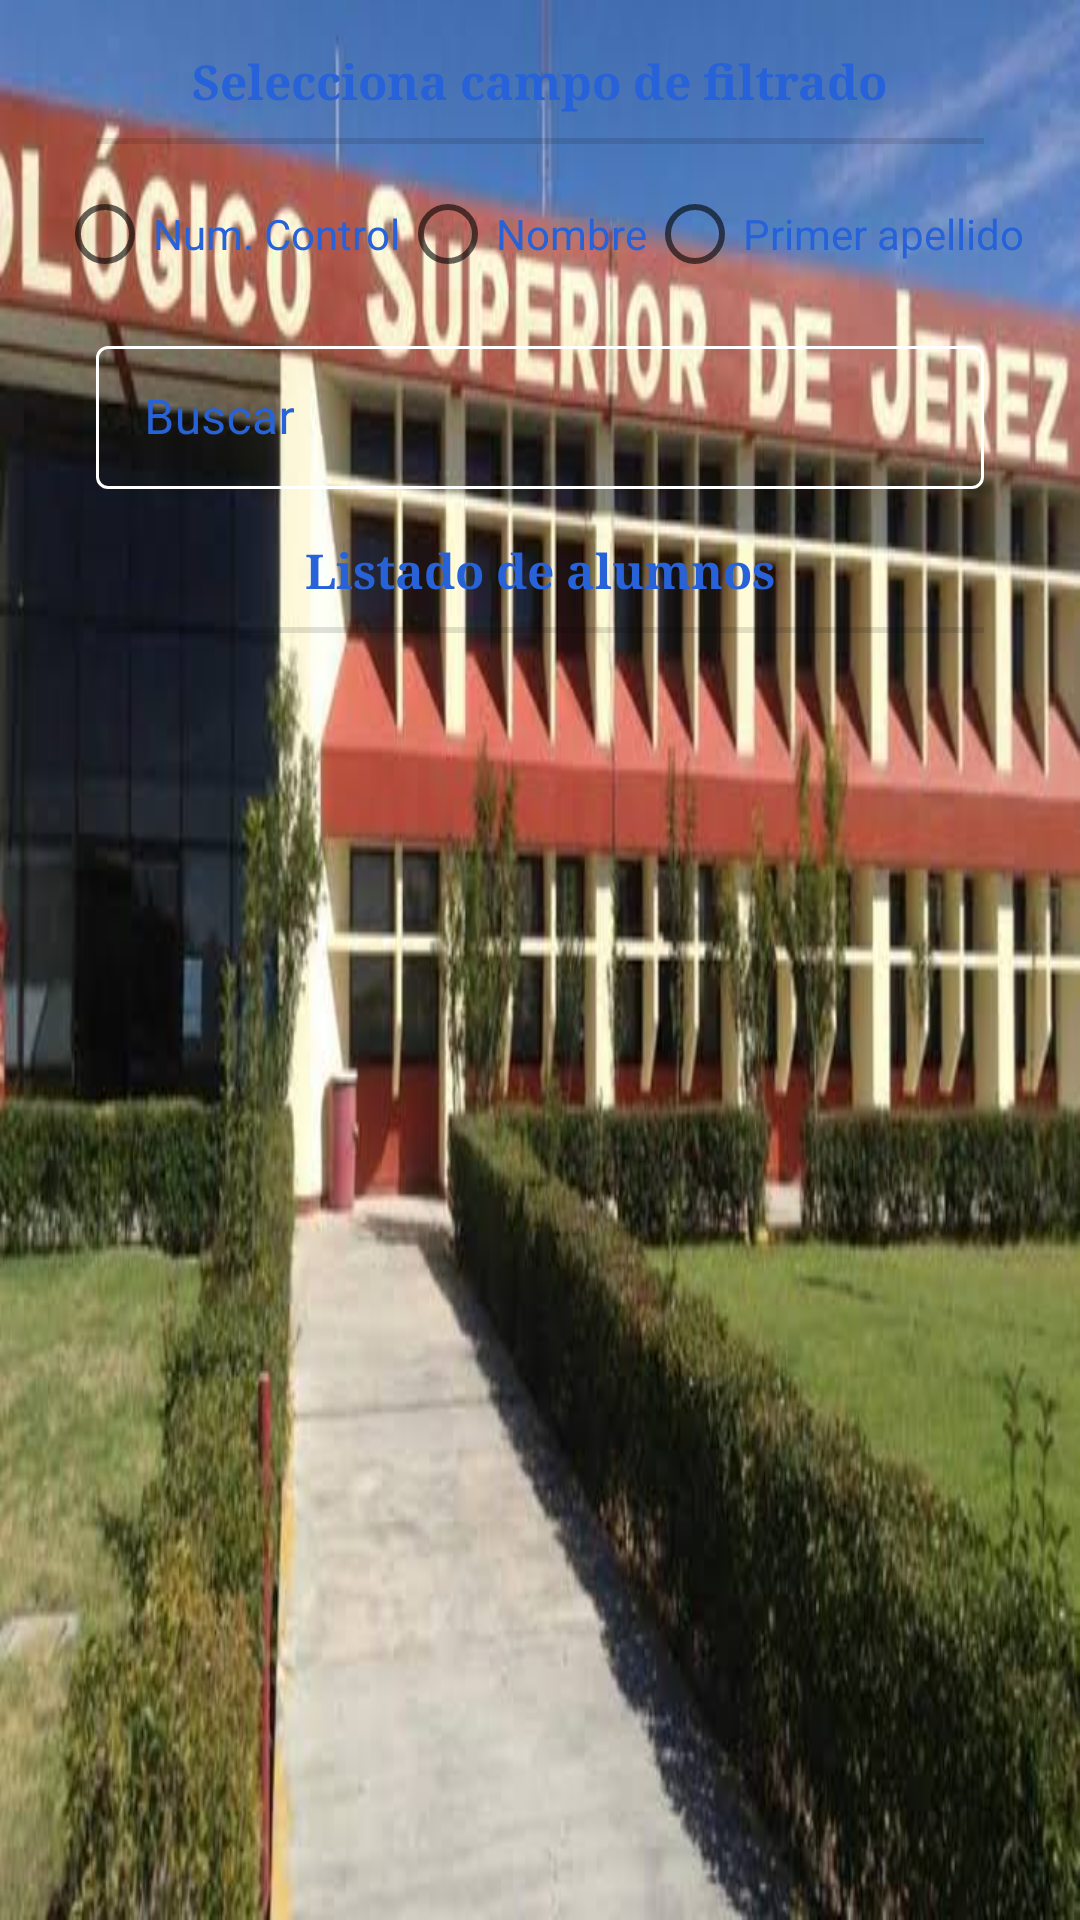

Android layout source for this screen:
<!-- AndroidManifest.xml: application theme AppTheme -->
<!-- res/layout/activity_consultas.xml -->
<?xml version="1.0" encoding="utf-8"?>
<androidx.constraintlayout.widget.ConstraintLayout xmlns:android="http://schemas.android.com/apk/res/android"
    xmlns:app="http://schemas.android.com/apk/res-auto"
    xmlns:tools="http://schemas.android.com/tools"
    android:layout_width="match_parent"
    android:layout_height="match_parent"
    android:background="@drawable/bg"
    tools:context="com.tutorias.vista.ConsultasActivity">

        <androidx.constraintlayout.widget.ConstraintLayout
            android:layout_width="match_parent"
            android:layout_height="match_parent"
            android:background="@color/blancoAlphc"
            app:layout_constraintBottom_toBottomOf="parent"
            app:layout_constraintEnd_toEndOf="parent"
            app:layout_constraintStart_toStartOf="parent"
            app:layout_constraintTop_toTopOf="parent">

            <TextView
                android:id="@+id/textView8"
                android:layout_width="wrap_content"
                android:layout_height="wrap_content"
                android:layout_marginTop="16dp"
                android:text="Selecciona campo de filtrado"
                android:textColor="@color/colorPrimary"
                android:textSize="16dp"
                android:textStyle="bold"
                app:fontFamily="serif"
                app:layout_constraintEnd_toEndOf="parent"
                app:layout_constraintStart_toStartOf="parent"
                app:layout_constraintTop_toTopOf="parent" />

            <RadioGroup
                android:id="@+id/radioGroup"
                android:layout_width="wrap_content"
                android:layout_height="wrap_content"
                android:layout_marginTop="16dp"
                android:orientation="horizontal"
                app:layout_constraintEnd_toEndOf="parent"
                app:layout_constraintStart_toStartOf="parent"
                app:layout_constraintTop_toBottomOf="@+id/textView8">

                <RadioButton
                    android:id="@+id/rbNc"
                    android:layout_width="match_parent"
                    android:layout_height="wrap_content"
                    android:text="Num. Control"
                    android:textColor="@color/colorPrimary" />

                <RadioButton
                    android:id="@+id/rbN"
                    android:layout_width="match_parent"
                    android:layout_height="wrap_content"
                    android:text="Nombre"
                    android:textColor="@color/colorPrimary" />

                <RadioButton
                    android:id="@+id/rbPa"
                    android:layout_width="match_parent"
                    android:layout_height="wrap_content"
                    android:text="Primer apellido"
                    android:textColor="@color/colorPrimary" />
            </RadioGroup>


            <com.google.android.material.textfield.TextInputLayout
                android:id="@+id/textInputLayout5"
                style="@style/TextInputLayoutAppearance"
                android:layout_width="match_parent"
                android:layout_height="wrap_content"
                android:layout_marginStart="32dp"
                android:layout_marginLeft="32dp"
                android:layout_marginTop="8dp"
                android:layout_marginEnd="32dp"
                android:layout_marginRight="32dp"
                android:hint="Buscar"
                app:layout_constraintEnd_toEndOf="parent"
                app:layout_constraintStart_toStartOf="parent"
                app:layout_constraintTop_toBottomOf="@+id/radioGroup">

                <com.google.android.material.textfield.TextInputEditText
                    android:id="@+id/txtConsultas"
                    style="@style/cajas"
                    android:layout_width="match_parent"
                    android:layout_height="wrap_content" />
            </com.google.android.material.textfield.TextInputLayout>


            <androidx.recyclerview.widget.RecyclerView
                android:id="@+id/lsFiltado"
                android:layout_width="0dp"
                android:layout_height="0dp"
                android:layout_marginStart="32dp"
                android:layout_marginLeft="32dp"
                android:layout_marginTop="16dp"
                android:layout_marginEnd="32dp"
                android:layout_marginRight="32dp"
                android:layout_marginBottom="32dp"
                app:layout_constraintBottom_toBottomOf="parent"
                app:layout_constraintEnd_toEndOf="parent"
                app:layout_constraintStart_toStartOf="parent"
                app:layout_constraintTop_toBottomOf="@+id/textView9" />

            <TextView
                android:id="@+id/textView9"
                android:layout_width="wrap_content"
                android:layout_height="wrap_content"
                android:layout_marginTop="16dp"
                android:text="Listado de alumnos"
                android:textColor="@color/colorPrimary"
                android:textSize="16dp"
                android:textStyle="bold"
                app:fontFamily="serif"
                app:layout_constraintEnd_toEndOf="parent"
                app:layout_constraintStart_toStartOf="parent"
                app:layout_constraintTop_toBottomOf="@+id/textInputLayout5" />

            <View
                android:id="@+id/divider"
                android:layout_width="0dp"
                android:layout_height="2dp"
                android:layout_marginStart="32dp"
                android:layout_marginLeft="32dp"
                android:layout_marginTop="8dp"
                android:layout_marginEnd="32dp"
                android:layout_marginRight="32dp"
                android:background="?android:attr/listDivider"
                app:layout_constraintEnd_toEndOf="parent"
                app:layout_constraintStart_toStartOf="parent"
                app:layout_constraintTop_toBottomOf="@+id/textView8" />

            <View
                android:id="@+id/divider2"
                android:layout_width="0dp"
                android:layout_height="2dp"
                android:layout_marginStart="32dp"
                android:layout_marginLeft="32dp"
                android:layout_marginTop="8dp"
                android:layout_marginEnd="32dp"
                android:layout_marginRight="32dp"
                android:background="?android:attr/listDivider"
                app:layout_constraintEnd_toEndOf="parent"
                app:layout_constraintStart_toStartOf="parent"
                app:layout_constraintTop_toBottomOf="@+id/textView9" />

        </androidx.constraintlayout.widget.ConstraintLayout>


</androidx.constraintlayout.widget.ConstraintLayout>
<!-- resources referenced by this layout -->
<resources>
  <color name="colorPrimary">#2762D8</color>
  <!-- drawable bg: jpeg bitmap (drawable, 41958 bytes) -->
  <style name="TextInputLayoutAppearance" parent="Widget.MaterialComponents.TextInputLayout.OutlinedBox.Dense">
          
          <item name="android:textColor">@color/colorPrimary</item>
          <item name="android:textColorHint">@color/colorPrimary</item>
          <item name="colorControlNormal">@color/colorPrimary</item>
          <item name="colorControlActivated">@color/colorPrimary</item>
          <item name="colorControlHighlight">@color/colorPrimary</item>
          <item name="boxStrokeColor">@color/colorPrimary</item>
          <item name="colorAccent">@color/colorPrimary</item>
          <item name="colorSecondary">@color/colorPrimary</item>
          <item name="colorPrimaryDark">@color/colorPrimary</item>
          <item name="colorPrimary">@color/colorPrimary</item>
          <item name="hintTextColor">@color/colorPrimary</item>
      </style>
  <style name="cajas">
          <item name="android:textColor">@color/colorPrimary</item>
          <item name="android:colorForeground">@color/colorPrimary</item>
          <item name="android:textColorHint">@color/colorPrimary</item>
          <item name="android:backgroundTint" tools:targetApi="lollipop">@color/colorPrimary</item>
          <item name="android:textCursorDrawable">@null</item>
      </style>
  <style name="AppTheme" parent="Theme.MaterialComponents.Light.DarkActionBar">
          
          <item name="colorPrimary">@color/colorPrimary</item>
          <item name="colorPrimaryDark">@color/colorPrimaryDark</item>
          <item name="colorAccent">@color/colorPrimary</item>
      </style>
  <color name="colorPrimaryDark">#2762D8</color>
</resources>
